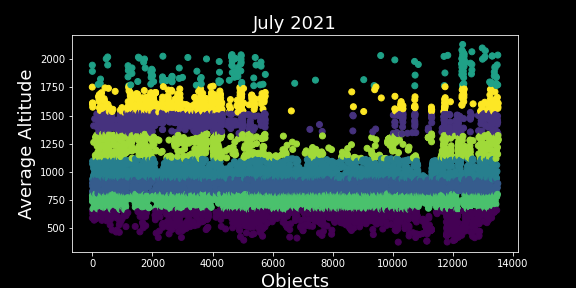

Values plotted in this chart, from the file beside it:
OBJECT_NAME, MEAN_MOTION, NORAD_CAT_ID, SEMIMAJOR_AXIS, PERIOD, OBJECT_TYPE, RCS_SIZE, AVG_ALTITUDE, Clusters
FLOCK 4P 2, 15.22, 44813, 6879, 94.64, PAYLOAD, SMALL, 509.3, 0
COSMOS 2251 DEB, 14.96, 35291, 6956, 96.23, DEBRIS, SMALL, 586.2, 0
COSMOS 2251 DEB, 15.04, 35292, 6934, 95.78, DEBRIS, SMALL, 564.2, 0
CZ-4 DEB, 14.77, 35325, 7017, 97.49, DEBRIS, SMALL, 646.9, 0
PSLV DEB, 14.84, 35341, 6995, 97.03, DEBRIS, SMALL, 624.8, 0
PSLV DEB, 15.27, 35349, 6864, 94.33, DEBRIS, SMALL, 494, 0
SL-18 DEB, 14.87, 35354, 6987, 96.87, DEBRIS, SMALL, 617, 0
SL-18 DEB, 14.82, 35356, 7002, 97.18, DEBRIS, SMALL, 631.8, 0
SL-18 DEB, 14.84, 35359, 6994, 97.01, DEBRIS, SMALL, 623.9, 0
SL-18 DEB, 14.82, 35360, 7000, 97.15, DEBRIS, SMALL, 630.4, 0
COSMOS 252 DEB, 14.76, 14420, 7019, 97.54, DEBRIS, SMALL, 649.3, 0
COSMOS 249 DEB *, 14.88, 14417, 6981, 96.75, DEBRIS, SMALL, 611, 0
CZ-4 DEB, 15.28, 35374, 6860, 94.25, DEBRIS, SMALL, 490.3, 0
CZ-4 DEB, 15, 35375, 6945, 95.99, DEBRIS, SMALL, 574.7, 0
CZ-4 DEB, 15.03, 35380, 6935, 95.79, DEBRIS, SMALL, 564.9, 0
CZ-4 DEB, 14.89, 35398, 6979, 96.71, DEBRIS, SMALL, 609.4, 0
SL-14 R/B, 14.84, 14373, 6995, 97.05, ROCKET BODY, LARGE, 625.4, 0
COSMOS 1500, 15.19, 14372, 6886, 94.78, PAYLOAD, LARGE, 515.9, 0
SL-14 R/B, 14.83, 14148, 6997, 97.08, ROCKET BODY, LARGE, 626.8, 0
COSMOS 2251 DEB, 14.99, 35460, 6947, 96.03, DEBRIS, SMALL, 576.6, 0
COSMOS 2251 DEB, 14.8, 35451, 7008, 97.32, DEBRIS, SMALL, 638.5, 0
SL-3 R/B, 15.11, 14208, 6910, 95.27, ROCKET BODY, LARGE, 539.9, 0
SL-3 DEB, 15.19, 14209, 6888, 94.81, DEBRIS, SMALL, 517.6, 0
COSMOS 2251 DEB, 14.81, 35431, 7003, 97.2, DEBRIS, SMALL, 632.7, 0
COSMOS 2251 DEB, 14.79, 35279, 7010, 97.35, DEBRIS, SMALL, 639.8, 0
COSMOS 2251 DEB, 15.26, 35429, 6866, 94.37, DEBRIS, SMALL, 496.3, 0
SL-3 DEB, 14.98, 14229, 6951, 96.11, DEBRIS, SMALL, 580.6, 0
CZ-2C DEB, 14.82, 35417, 7002, 97.17, DEBRIS, SMALL, 631.5, 0
TITAN 4B DEB, 14.91, 35415, 6974, 96.59, DEBRIS, SMALL, 603.6, 0
CZ-4B R/B, 15.09, 46481, 6917, 95.42, ROCKET BODY, LARGE, 547.1, 0
SL-8 DEB, 14.73, 14346, 7028, 97.73, DEBRIS, SMALL, 658.3, 0
SL-24 DEB, 15.32, 35413, 6848, 93.99, DEBRIS, SMALL, 477.9, 0
CZ-4B DEB, 14.81, 46480, 7004, 97.22, DEBRIS, LARGE, 633.7, 0
COSMOS 1470, 15.12, 14147, 6909, 95.26, PAYLOAD, LARGE, 539.1, 0
CZ-2D DEB, 15.19, 35273, 6887, 94.81, DEBRIS, SMALL, 517.4, 0
CZ-2D DEB, 15.17, 35271, 6893, 94.92, DEBRIS, SMALL, 523, 0
FENGYUN 1C DEB, 15.04, 35099, 6932, 95.72, DEBRIS, SMALL, 561.8, 0
SL-3 DEB, 15.13, 14928, 6905, 95.16, DEBRIS, SMALL, 534.6, 0
FENGYUN 1C DEB, 15.15, 35114, 6898, 95.02, DEBRIS, SMALL, 527.8, 0
SL-8 DEB *, 14.87, 14866, 6986, 96.84, DEBRIS, SMALL, 615.6, 0
SL-14 R/B, 14.84, 14820, 6996, 97.05, ROCKET BODY, LARGE, 625.8, 0
COSMOS 1544, 15.29, 14819, 6857, 94.18, PAYLOAD, LARGE, 487, 0
SL-8 DEB *, 14.77, 14818, 7015, 97.46, DEBRIS, SMALL, 645.4, 0
SL-8 DEB *, 14.9, 14817, 6976, 96.64, DEBRIS, SMALL, 605.8, 0
FENGYUN 1C DEB, 15.12, 35145, 6909, 95.26, DEBRIS, SMALL, 539.4, 0
SL-8 DEB *, 14.96, 14807, 6956, 96.23, DEBRIS, SMALL, 586.3, 0
FENGYUN 1C DEB, 14.77, 35161, 7016, 97.48, DEBRIS, SMALL, 646.4, 0
SL-8 DEB, 14.85, 14805, 6991, 96.95, DEBRIS, SMALL, 620.9, 0
SL-8 DEB *, 15.03, 14803, 6935, 95.79, DEBRIS, SMALL, 565.1, 0
RESURS O1 DEB, 14.83, 46508, 7000, 97.13, DEBRIS, SMALL, 629.6, 0
LANDSAT 5, 14.92, 14780, 6969, 96.5, PAYLOAD, LARGE, 598.9, 0
FENGYUN 1C DEB, 14.8, 35185, 7006, 97.28, DEBRIS, SMALL, 636.4, 0
CZ-4B DEB, 14.79, 46484, 7011, 97.38, DEBRIS, SMALL, 641.2, 0
CZ-4 DEB, 15.22, 35268, 6878, 94.62, DEBRIS, SMALL, 508.3, 0
ERS 1 DEB, 14.79, 35261, 7010, 97.35, DEBRIS, SMALL, 640, 0
ERS 1 DEB, 14.78, 35258, 7013, 97.42, DEBRIS, SMALL, 643.2, 0
TBA - TO BE ASSIGNED, 14.88, 81546, 6983, 96.8, TBA, , 613.3, 0
COSMOS 1515, 15.19, 14551, 6888, 94.81, PAYLOAD, LARGE, 517.7, 0
SL-14 R/B, 14.84, 14552, 6996, 97.06, ROCKET BODY, LARGE, 626.3, 0
CZ-2D DEB, 15.18, 35272, 6891, 94.89, DEBRIS, SMALL, 521.3, 0
... 13,444 more rows
